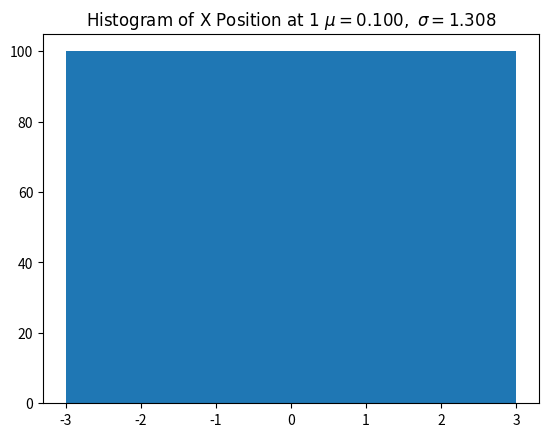
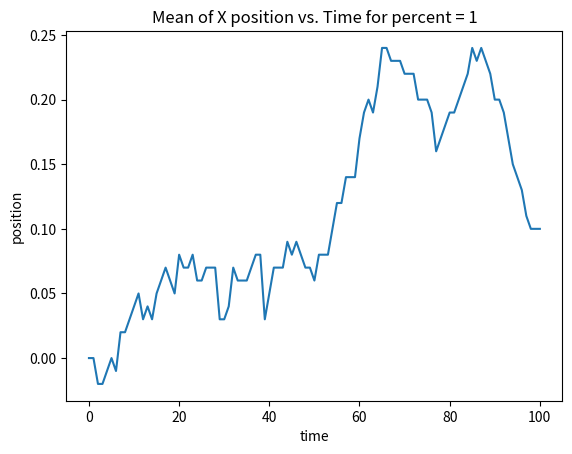
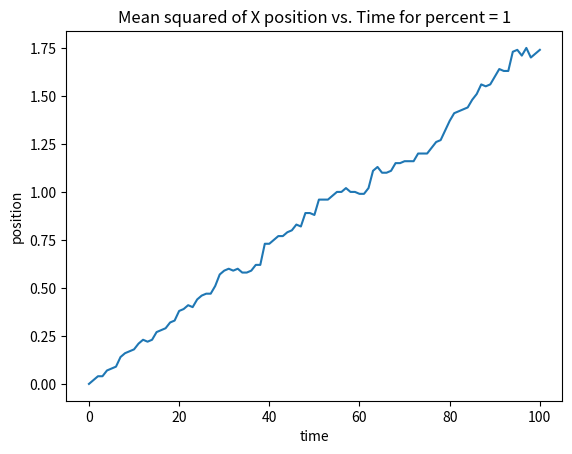
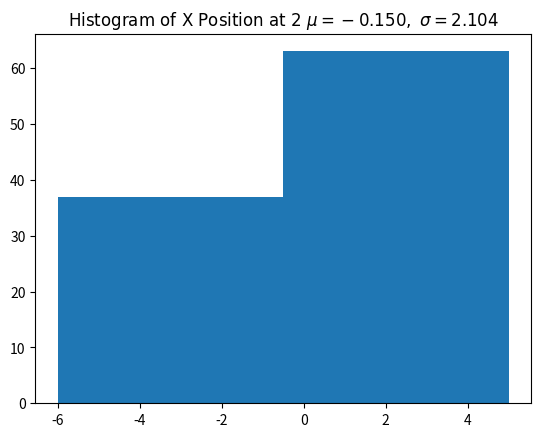
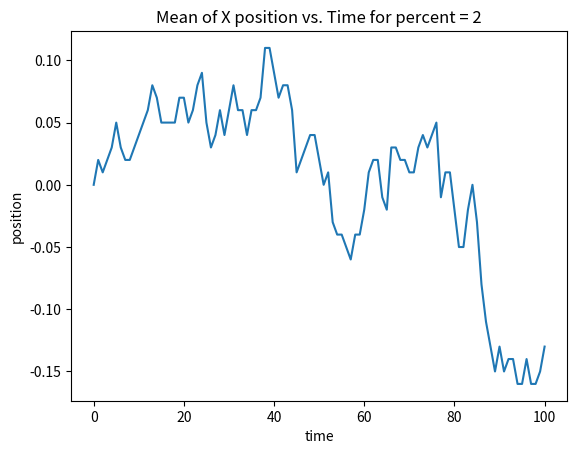
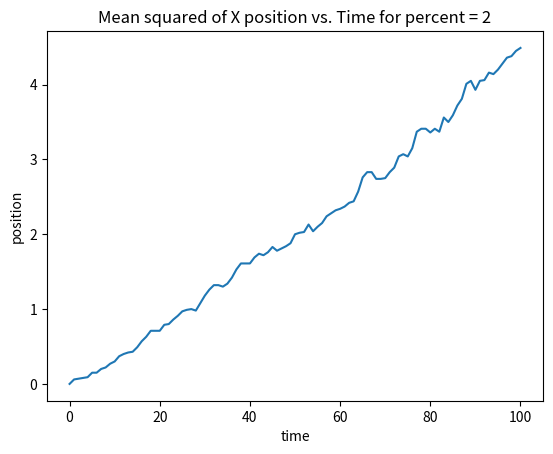
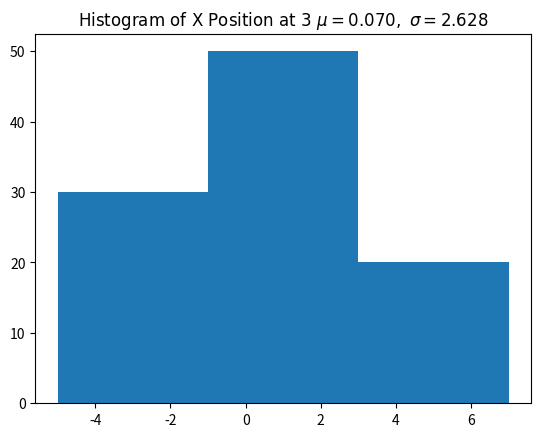
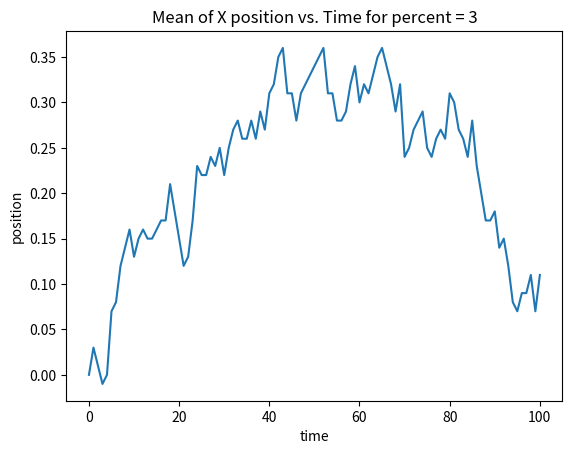
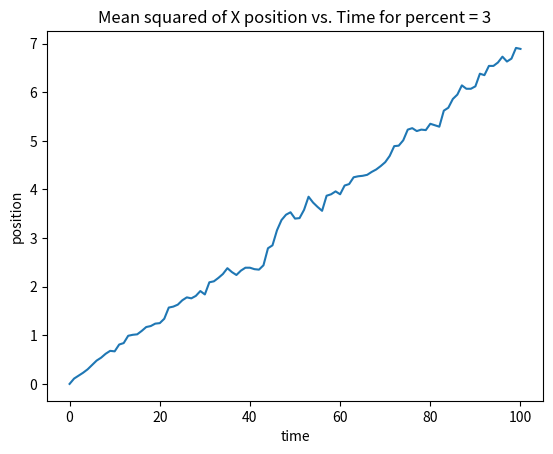
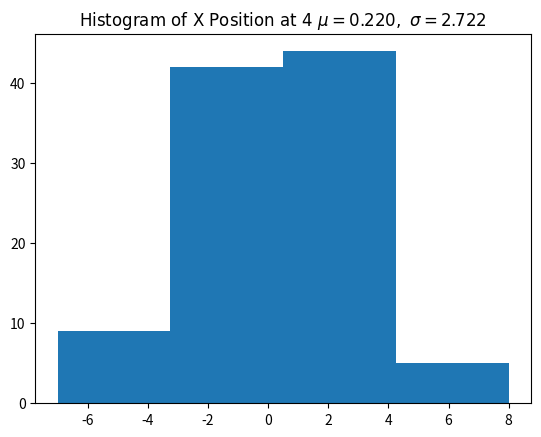
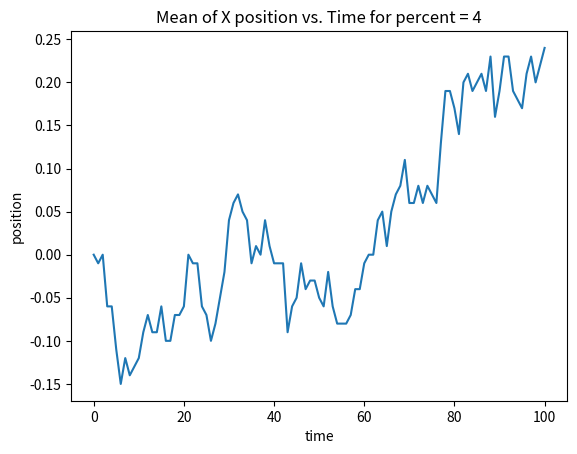
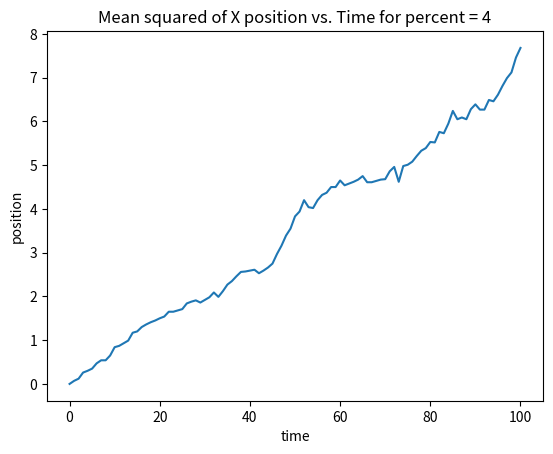
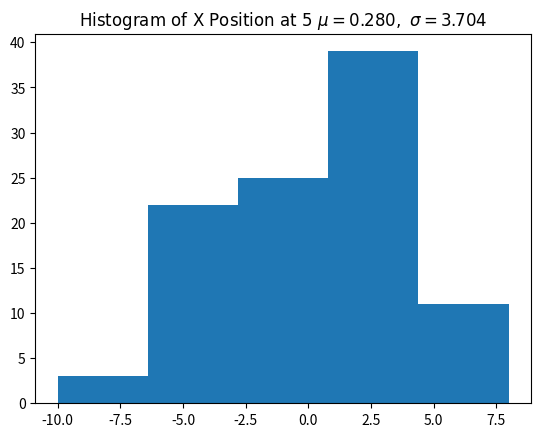
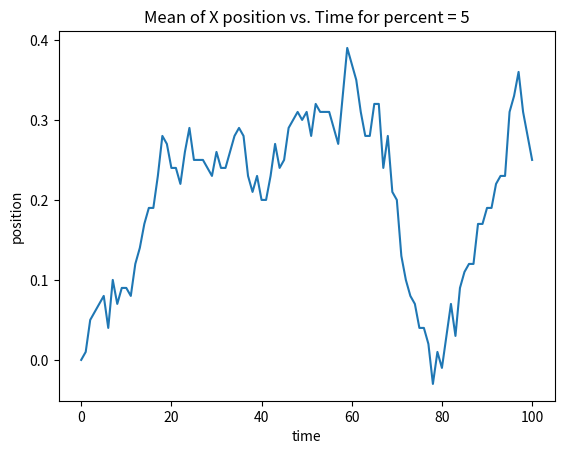
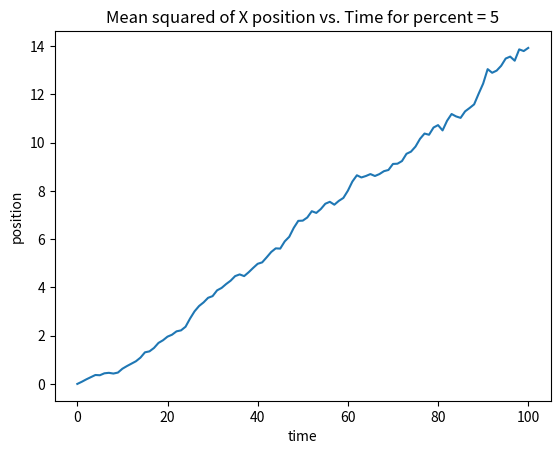
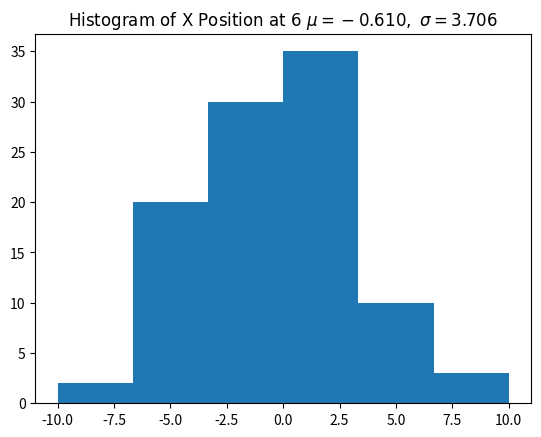

These figures' Python source, in order:
# -*- coding: utf-8 -*-
"""
Created on Tue Oct 27 22:11:00 2020

@author: Pranav
"""

import random as rand

import pandas as pd

import csv as csv

import matplotlib.pyplot as plt

import numpy as np

import pandas as pd

from scipy.stats import norm


# Point class setup - basically allows me to get one simulation done
class Point:
    def __init__(self, pos, percent):
        self.pos = pos
        self.pos_track = [pos]
        self.percent = percent

    def pos_update(self):
        num = rand.randint(1, 100)
        if 1 <= num <= self.percent:
            self.pos = self.pos + 1
            self.pos_track.append(self.pos)
            return 1
        elif self.percent + 1 <= num <= self.percent * 2:
            self.pos = self.pos - 1
            self.pos_track.append(self.pos)
            return -1
        self.pos_track.append(self.pos)
        return 0


d_coeffs = []
big_comp = []
for percent in range(1, 34):
    trajectory_compilation = dict()  # Dictionary with key being trial number
    for point in range(100):  # Spawing in 100 points
        p = Point(0, percent)
        for update in range(100):
            p.pos_update()
        trajectory_compilation[point] = p.pos_track
    '''
    d = trajectory_compilation
    keys = sorted(d.keys())
    with open("test.csv", "wt") as outfile:
       writer = csv.writer(outfile, delimiter = ",")
       writer.writerow(keys)
       writer.writerows([d[key] for key in keys])
    
    '''
    df = pd.DataFrame(trajectory_compilation)  # Turning trajectory_compilation into dataframe
    x_vals = df.loc[99]  # x_vals = dataframe with only last row
    big_comp.append(list(df.loc[99]))
    '''
    df.to_csv('test2.csv')
    '''
    (mu, sigma) = norm.fit(
        x_vals)  # Specifically doing stats stuff to find mu and sigma - sigma is standard deviation and mu is mean

    y = norm.pdf(mu, sigma)

    plt.hist(x_vals, bins=percent)
    plt.title(r'$\mathrm{Histogram\ of\ X\ Position\ at\ } %i\ \mu=%.3f,\ \sigma=%.3f$' % (int(percent), mu, sigma))
    plt.show()

    dff = df.mean(1)  # Finding mean over all columns (so collapsing columns)

    plt.plot(dff)  # Line plot of dff

    plt.title(f"Mean of X position vs. Time for percent = {percent}")
    plt.xlabel("time")
    plt.ylabel("position")
    plt.show()

    squared = np.square(df).mean(1)  # Squares and finds the mean over all columns
    '''    
    squared.to_csv('test3.csv')
    '''
    plt.plot(
        squared.values.tolist())  # plots all the values in squared which are in an organized list in chronological
    # order
    plt.title(f"Mean squared of X position vs. Time for percent = {percent}")
    plt.xlabel("time")
    plt.ylabel("position")
    plt.show()
    list_of_100 = []
    for i in range(101):
        list_of_100.append(i)

    m, b = np.polyfit(list_of_100, np.square(df).mean(1), 1)
    d_coeffs.append(m)

plt.plot(d_coeffs)
plt.xlabel("Percent")
plt.ylabel("Diffusion coefficient")
plt.title("Coefficient of Diffusion versus percent chance of moving")
plt.show()

big_comp2 = []
for i in big_comp:
    for j in i:
        big_comp2.append(j)
(mu, sigma) = norm.fit(big_comp2)
y = norm.pdf(mu, sigma)
plt.hist(big_comp2, bins=34)
plt.title(f"Histogram for total X position for all percents mu={mu} sigma={sigma}")
